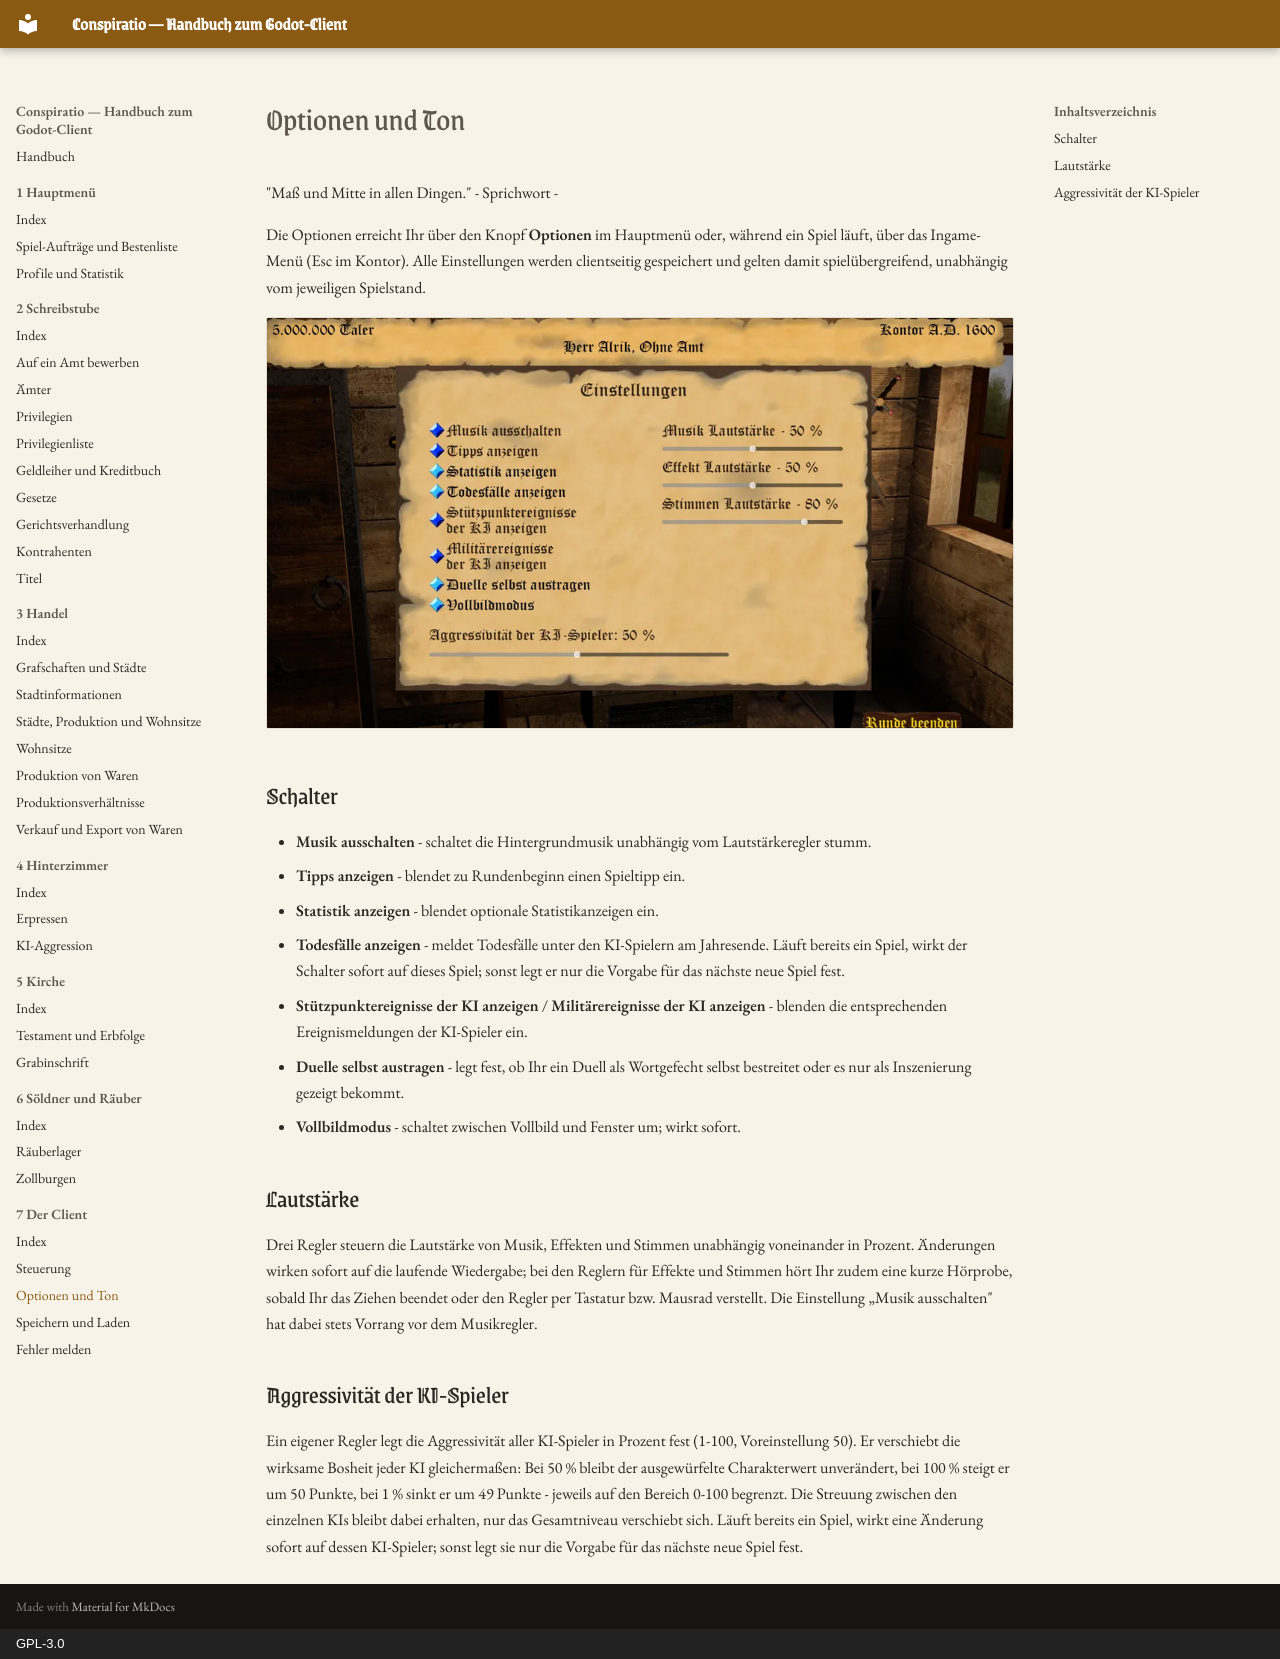

repository: Conspiratio/Conspiratio.Wiki · page: client/optionen-und-ton/index.html · generator: mkdocs · copyright: GPL-3.0

"Maß und Mitte in allen Dingen." - Sprichwort -

Die Optionen erreicht Ihr über den Knopf **Optionen** im Hauptmenü oder, während ein Spiel läuft,
über das Ingame-Menü (Esc im Kontor). Alle Einstellungen werden clientseitig gespeichert und gelten
damit spielübergreifend, unabhängig vom jeweiligen Spielstand.

![Das Pergament Einstellungen mit den Schaltern Musik ausschalten, Tipps anzeigen, Statistik anzeigen, Todesfälle anzeigen, Stützpunkt- und Militärereignisse der KI anzeigen, Duelle selbst austragen und Vollbildmodus, drei Lautstärkereglern und dem Regler für die Aggressivität der KI-Spieler](../bilder/client/optionen.webp)

## Schalter

* **Musik ausschalten** - schaltet die Hintergrundmusik unabhängig vom Lautstärkeregler stumm.
* **Tipps anzeigen** - blendet zu Rundenbeginn einen Spieltipp ein.
* **Statistik anzeigen** - blendet optionale Statistikanzeigen ein.
* **Todesfälle anzeigen** - meldet Todesfälle unter den KI-Spielern am Jahresende. Läuft bereits ein
  Spiel, wirkt der Schalter sofort auf dieses Spiel; sonst legt er nur die Vorgabe für das nächste
  neue Spiel fest.
* **Stützpunktereignisse der KI anzeigen** / **Militärereignisse der KI anzeigen** - blenden die
  entsprechenden Ereignismeldungen der KI-Spieler ein.
* **Duelle selbst austragen** - legt fest, ob Ihr ein Duell als Wortgefecht selbst bestreitet oder es
  nur als Inszenierung gezeigt bekommt.
* **Vollbildmodus** - schaltet zwischen Vollbild und Fenster um; wirkt sofort.

## Lautstärke

Drei Regler steuern die Lautstärke von Musik, Effekten und Stimmen unabhängig voneinander in Prozent.
Änderungen wirken sofort auf die laufende Wiedergabe; bei den Reglern für Effekte und Stimmen hört Ihr
zudem eine kurze Hörprobe, sobald Ihr das Ziehen beendet oder den Regler per Tastatur bzw. Mausrad
verstellt. Die Einstellung „Musik ausschalten" hat dabei stets Vorrang vor dem Musikregler.

## Aggressivität der KI-Spieler

Ein eigener Regler legt die Aggressivität aller KI-Spieler in Prozent fest (1-100, Voreinstellung 50).
Er verschiebt die wirksame Bosheit jeder KI gleichermaßen: Bei 50 % bleibt der ausgewürfelte
Charakterwert unverändert, bei 100 % steigt er um 50 Punkte, bei 1 % sinkt er um 49 Punkte - jeweils
auf den Bereich 0-100 begrenzt. Die Streuung zwischen den einzelnen KIs bleibt dabei erhalten, nur das
Gesamtniveau verschiebt sich. Läuft bereits ein Spiel, wirkt eine Änderung sofort auf dessen KI-Spieler;
sonst legt sie nur die Vorgabe für das nächste neue Spiel fest.
